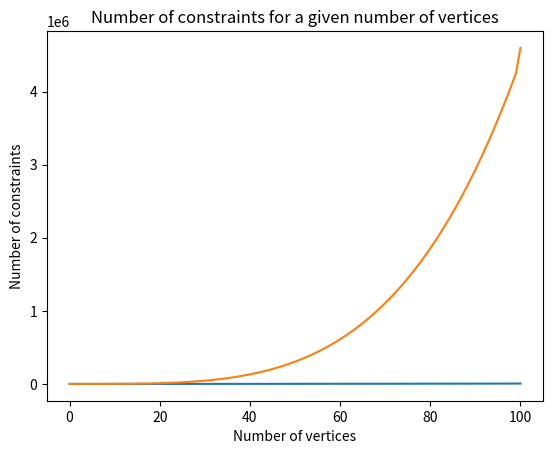

The script that saved this image:
"""

"""

import matplotlib.pyplot as plt
import numpy as np
import math


def plot_psd_matrix_size():
    """
    Plot the number of combinations of n choose k.

    """

    x = np.linspace(0, 100, 100)

    # Function to plot is x + 2 choose x
    y = [math.comb(int(i) + 2, int(i)) for i in x]

    plt.plot(x, y)

    plt.xlabel("Number of vertices")
    plt.ylabel("Size of PSD matrix")
    plt.title("Size of PSD matrix for 2nd Level of Stable Set")
    plt.show()


def plot_constraints_growth():
    """
    Plot the number of constraints for a given number of vertices.

    """

    x = np.linspace(0, 100, 100)

    # Function to plot is x choose 2
    y = [math.comb(int(i) + 4, int(i)) for i in x]

    plt.plot(x, y)

    plt.xlabel("Number of vertices")
    plt.ylabel("Number of constraints")
    plt.title("Number of constraints for a given number of vertices")
    plt.show()


plot_psd_matrix_size()
plot_constraints_growth()
